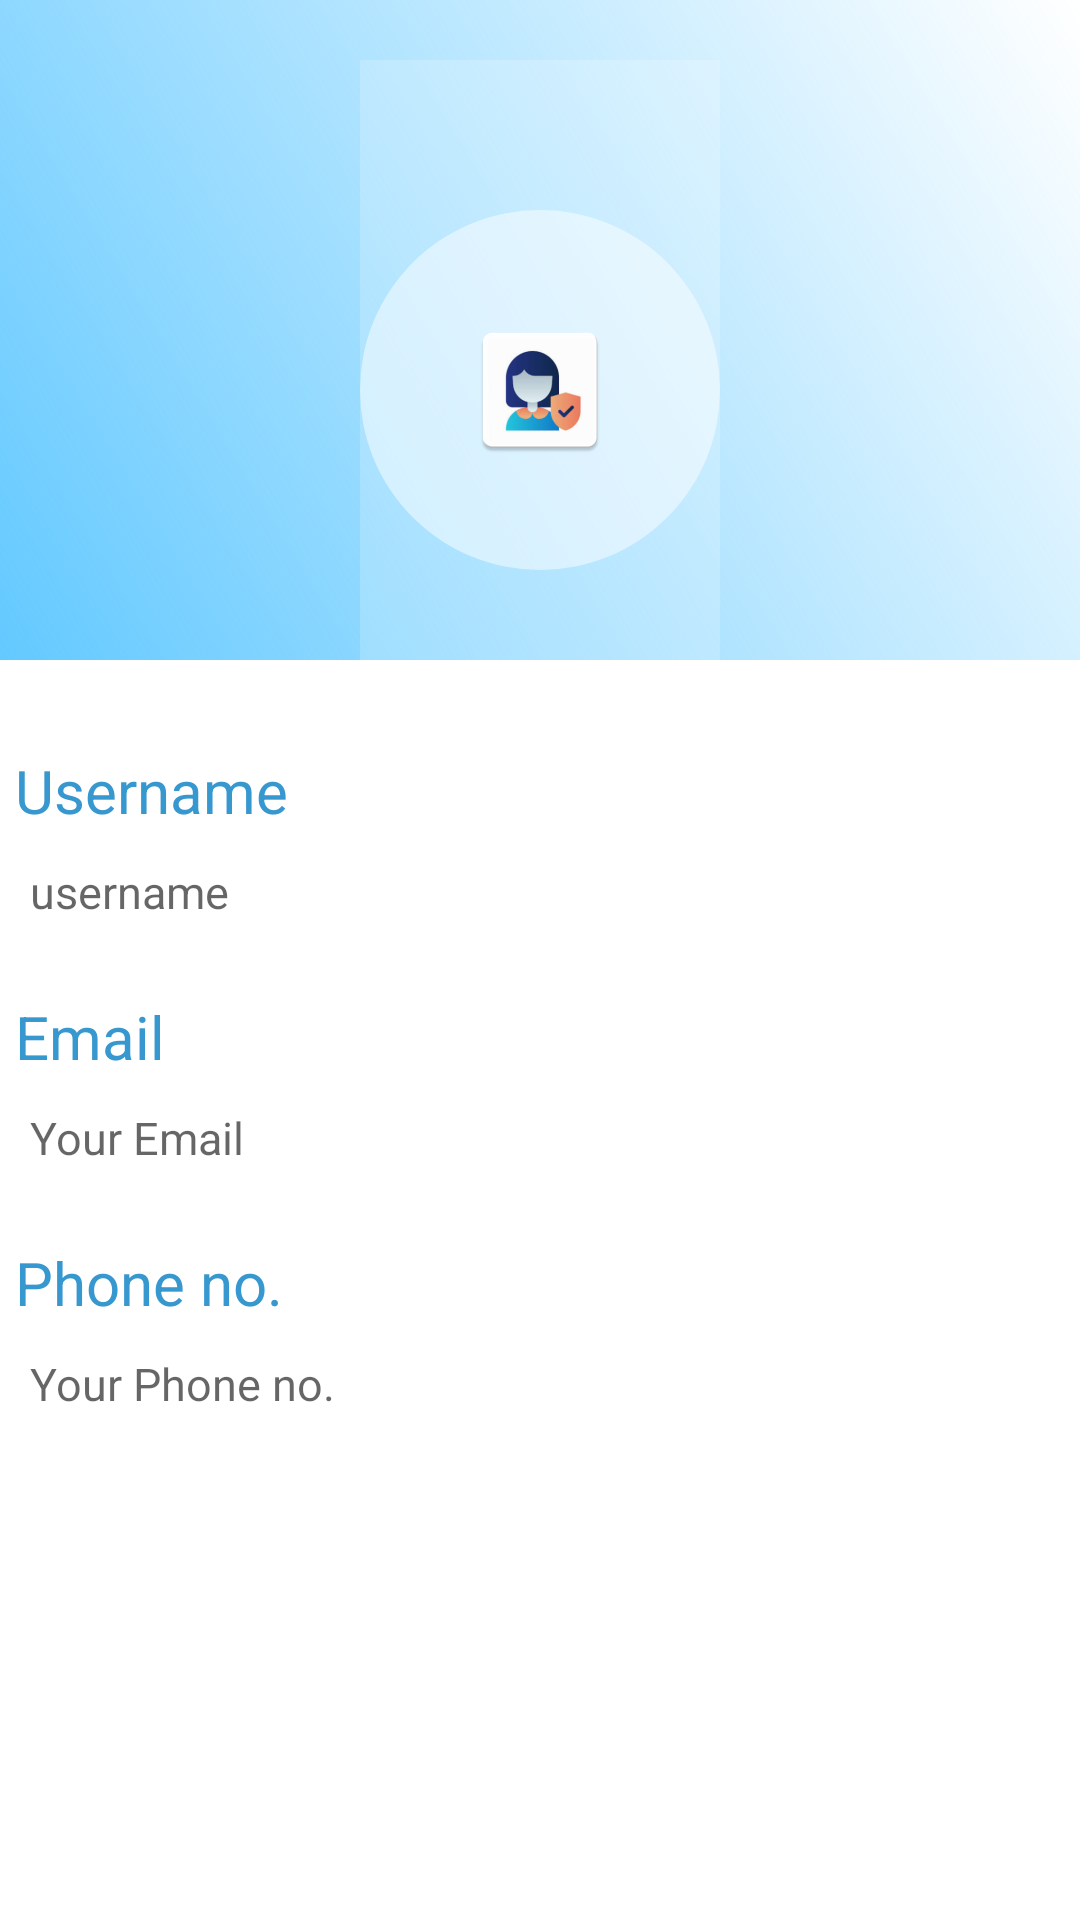

Produce the Android XML layout that renders to this screen, including the resource entries it uses.
<!-- AndroidManifest.xml: application theme AppTheme -->
<!-- res/layout/activity_profile.xml -->
<?xml version="1.0" encoding="utf-8"?>
<RelativeLayout xmlns:android="http://schemas.android.com/apk/res/android"
    xmlns:app="http://schemas.android.com/apk/res-auto"
    xmlns:tools="http://schemas.android.com/tools"
    android:layout_width="match_parent"
    android:layout_height="match_parent"
    tools:context=".ProfileActivity">
<RelativeLayout
        android:layout_width="match_parent"
        android:layout_height="wrap_content"
        android:background="@drawable/grad"
        >
        <RelativeLayout
            android:id="@+id/imgUser"
            android:layout_marginTop="20dp"
            android:layout_width="wrap_content"
            android:layout_height="wrap_content"
            android:layout_centerHorizontal="true"
            android:background="@color/circleBorder">

            <ImageView
                android:id="@+id/photo"
                android:layout_width="120dp"
                android:layout_height="120dp"
               android:layout_marginBottom="30dp"
                android:layout_marginTop="50dp"
                android:adjustViewBounds="true"
                android:background="@drawable/circle"
                android:scaleType="centerInside"
                android:src="@mipmap/ic_launcher" />




        </RelativeLayout>

    </RelativeLayout>
    <LinearLayout
        android:layout_marginTop="250dp"
        android:layout_width="match_parent"
        android:layout_height="wrap_content"
        android:orientation="vertical">
        <TextView
            android:layout_width="wrap_content"
            android:layout_height="wrap_content"
            android:text="Username"
            android:textSize="20sp"
            android:layout_marginLeft="5dp"
            android:textColor="@color/headings"/>

        <TextView
            android:id="@+id/us"
            android:layout_width="match_parent"
            android:layout_height="45dp"
            android:layout_marginTop="10dp"
            android:textColor="#000000"
            android:textSize="15sp"
            android:layout_marginLeft="5dp"
            android:paddingStart="5dp"
            android:drawablePadding="15dp"
            android:hint="username"
            android:paddingLeft="0dp"/>

        <TextView
            android:layout_width="wrap_content"
            android:layout_height="wrap_content"
            android:text="Email"
            android:textSize="20sp"
            android:layout_marginLeft="5dp"
            android:textColor="@color/headings"/>

        <TextView
            android:id="@+id/em"
            android:layout_width="match_parent"
            android:layout_height="45dp"
            android:layout_marginTop="10dp"
            android:textColor="#000000"
            android:textSize="15sp"
            android:layout_marginLeft="5dp"
            android:paddingStart="5dp"
            android:drawablePadding="15dp"
            android:hint="Your Email"
            android:paddingLeft="0dp"/>
        <TextView
            android:layout_width="wrap_content"
            android:layout_height="wrap_content"
            android:text="Phone no."
            android:layout_marginLeft="5dp"
            android:textSize="20sp"
            android:textColor="@color/headings"/>

        <TextView
            android:id="@+id/ph"
            android:layout_marginLeft="5dp"
            android:paddingStart="5sp"
            android:layout_width="match_parent"
            android:layout_height="45dp"
            android:layout_marginTop="10dp"
            android:textColor="#000000"
            android:textSize="15sp"
            android:drawablePadding="15dp"
            android:hint="Your Phone no."
            android:paddingLeft="0dp"/>

        <TextView
            android:id="@+id/veri"
            android:layout_width="wrap_content"
            android:layout_height="wrap_content"
            android:layout_gravity="center"
            android:layout_marginLeft="5dp"
            android:layout_marginTop="0dp"

            android:text="EMAIL NOT VERIFIED !!."
            android:textColor="@color/headings"
            android:textSize="20sp"
            android:visibility="gone" />

        <Button
            android:id="@+id/verify"
            android:layout_width="wrap_content"
            android:layout_height="wrap_content"
            android:layout_gravity="center"
            android:layout_marginTop="0dp"
            android:text="Verify Now"
            android:visibility="gone" />



    </LinearLayout>

</RelativeLayout>
<!-- resources referenced by this layout -->
<resources>
  <color name="circleBorder">#30ffffff</color>
  <color name="headings">#3797cf</color>
  <!-- drawable circle (drawable) -->
  <?xml version="1.0" encoding="utf-8"?>
  <shape xmlns:android="http://schemas.android.com/apk/res/android"
      android:shape="oval">
  
  <solid android:color="@color/solidCircle"/>
  
  </shape>
  <!-- drawable grad (drawable) -->
  <?xml version="1.0" encoding="utf-8"?>
  <shape xmlns:android="http://schemas.android.com/apk/res/android"
      android:shape="rectangle">
  
  <gradient android:angle="45"
      android:startColor="@color/gradStart"
      />
  
  </shape>
  <!-- mipmap ic_launcher: png bitmap (mipmap-hdpi, 3705 bytes) -->
  <color name="solidCircle">#80ffffff</color>
  <color name="gradStart">#63c9ff</color>
</resources>
